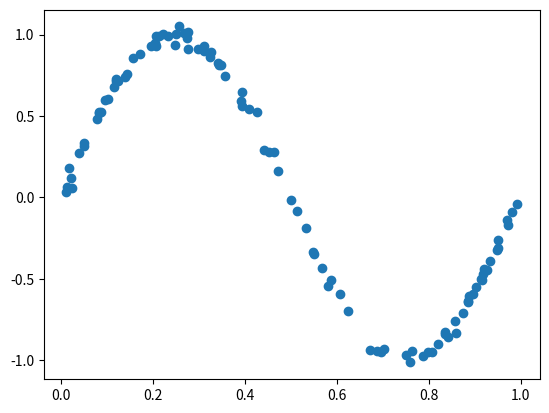

This figure's Python source:
# -*- coding: utf-8 -*-

# Generating random numbers used for machine learning

import numpy  as np
import matplotlib.pyplot as plt

class Randgen:

    def __init__(self, N, M, sigma):
        self.N = N # Nnumber of random variables
        self.M = M # Number of steps
        self.sigma = sigma

    def sin_wave_y(self):
        self.x = list(self.__x())
        for i in range(0, self.M):
            w = np.random.normal(0.0, self.sigma, self.N)
            yield np.sin(2 * np.pi * self.x[i]) + w

    def __x(self):
        for i in range(0, self.M):
            yield np.random.uniform(0.0, 1.0, self.N)

    def sin_wave_target(self):
        self.x = list(self.__x())
        for i in range(0, self.M):
            yield np.sin(2 * np.pi * self.x[i])

if __name__ == '__main__':
    r = Randgen(100, 1000, 0.03)
    y = list(r.sin_wave_y())
    x = r.x

    fig = plt.figure()
    ax = fig.add_subplot(1,1,1)

    ax.scatter(x[0], y[0])
    plt.show()
